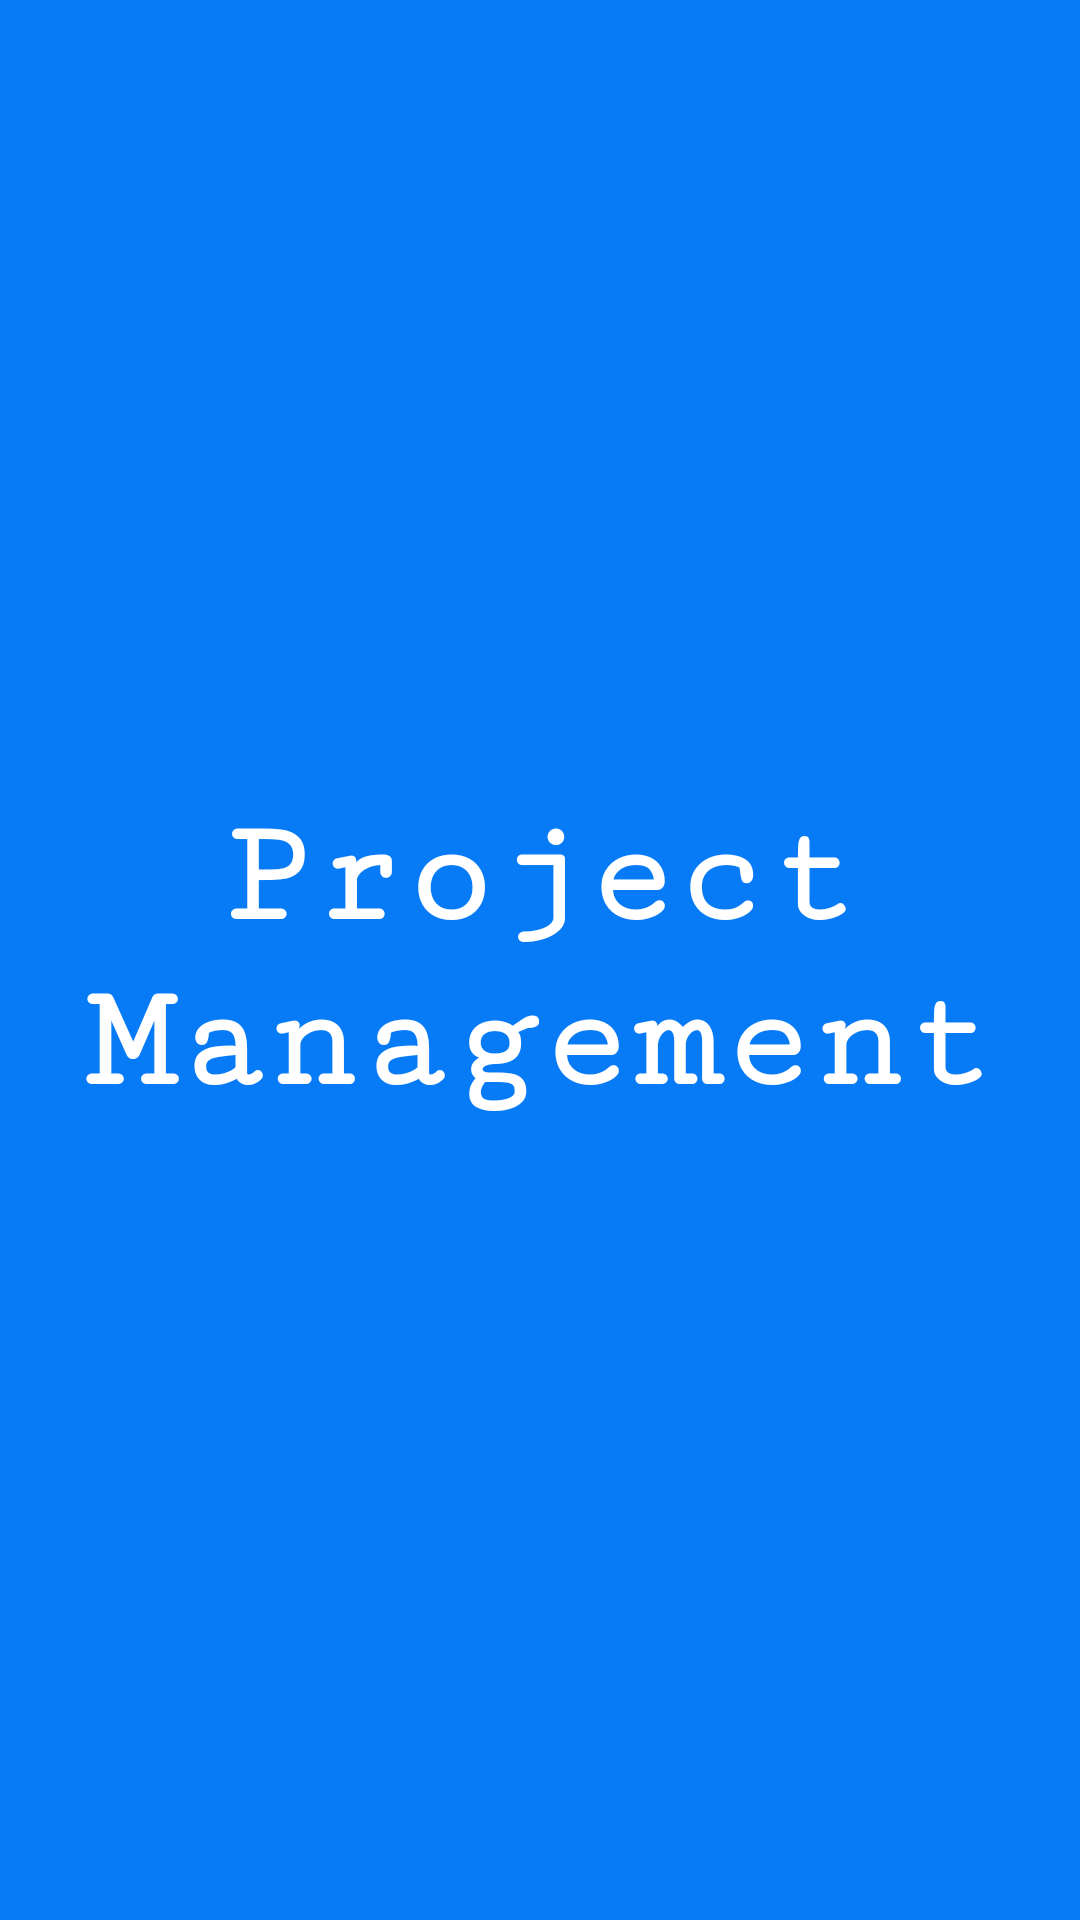

Here is an Android app screen rendered from its layout file. Give the layout XML and the strings, colors and styles it references.
<!-- AndroidManifest.xml: activity theme AppTheme.NoActionBar -->
<!-- res/layout/activity_flash.xml -->
<?xml version="1.0" encoding="utf-8"?>
<LinearLayout xmlns:android="http://schemas.android.com/apk/res/android"
    xmlns:tools="http://schemas.android.com/tools"
    android:layout_width="match_parent"
    android:orientation="vertical"
    android:background="@color/splash_background"
    android:gravity="center"
    android:layout_height="match_parent"
    tools:context=".activity.FlashActivity">

    <TextView
        android:id="@+id/appName"
        android:layout_width="wrap_content"
        android:layout_height="wrap_content"
        android:fontFamily="serif-monospace"
        android:textStyle="bold"
        android:layout_margin="16dp"
        android:gravity="center"
        android:text="@string/app_name"
        android:textColor="@android:color/white"
        android:textSize="@dimen/flashTextView"/>


</LinearLayout>
<!-- resources referenced by this layout -->
<resources>
  <color name="splash_background">#077AF6</color>
  <dimen name="flashTextView">50sp</dimen>
  <string name="app_name">Project Management</string>
  <style name="AppTheme.NoActionBar" parent="Theme.AppCompat.Light.NoActionBar">
          <item name="windowActionBar">false</item>
          <item name="windowNoTitle">true</item>
          
      </style>
</resources>
